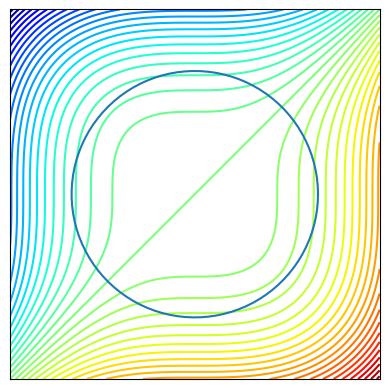
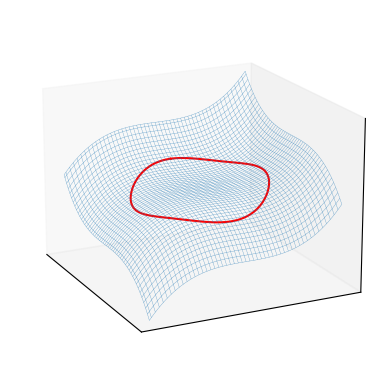

Generate these figures, in order, with matplotlib:
# this module is drawing a simple 3d matplot figure 
# to illustrate a quadratic form

import numpy as np
import matplotlib.pyplot as plt
from mpl_toolkits.mplot3d import Axes3D
from matplotlib import cm

def f(x,y):
    return -x**2 - 2* y**2 

if __name__ == '__main__':
    # f = lambda x: x[0]**3/3 - 3*x[1]**2 + 5*x[0] - 6*x[0]*x[1]

    f = lambda x: (x[0])**3 - (x[1])**3
    lb,ub = -1.5,1.5

    x = y = np.linspace(lb,ub, 100)
    X, Y = np.meshgrid(x, y)
    zs = np.array([f((x,y)) for x,y in zip(np.ravel(X), np.ravel(Y))])
    Z = zs.reshape(X.shape)

    # a,b=4,8
    a,b=1,1
    # (x/a)^2 + (y/b)^2 = 1
    theta = np.linspace(0, 2 * np.pi, 100)
    X1 = a*np.cos(theta)
    Y1 = b*np.sin(theta)
    zs = np.array([f((x,y)) for x,y in zip(np.ravel(X1), np.ravel(Y1))])
    Z1 = zs.reshape(X1.shape)

    fig = plt.figure(dpi=160)
    ax2 = fig.add_subplot(111)
    ax2.set_aspect('equal', 'box')
    ax2.contour(X, Y, Z, 50,
                cmap=cm.jet)
    ax2.plot(X1, Y1)
    plt.setp(ax2, xticks=[],yticks=[])

    fig = plt.figure(dpi=160)
    ax3 = fig.add_subplot(111, projection='3d')
    ax3.plot_wireframe(X, Y, Z, 
                rstride=2, 
                cstride=2,
                alpha=0.7,
                linewidth=0.25)
    f0 = f(np.zeros((2)))+0.1
    ax3.plot(X1, Y1, Z1, c='red')
    plt.setp(ax3,xticks=[],yticks=[],zticks=[])
    ax3.view_init(elev=18, azim=154)

    plt.show()


